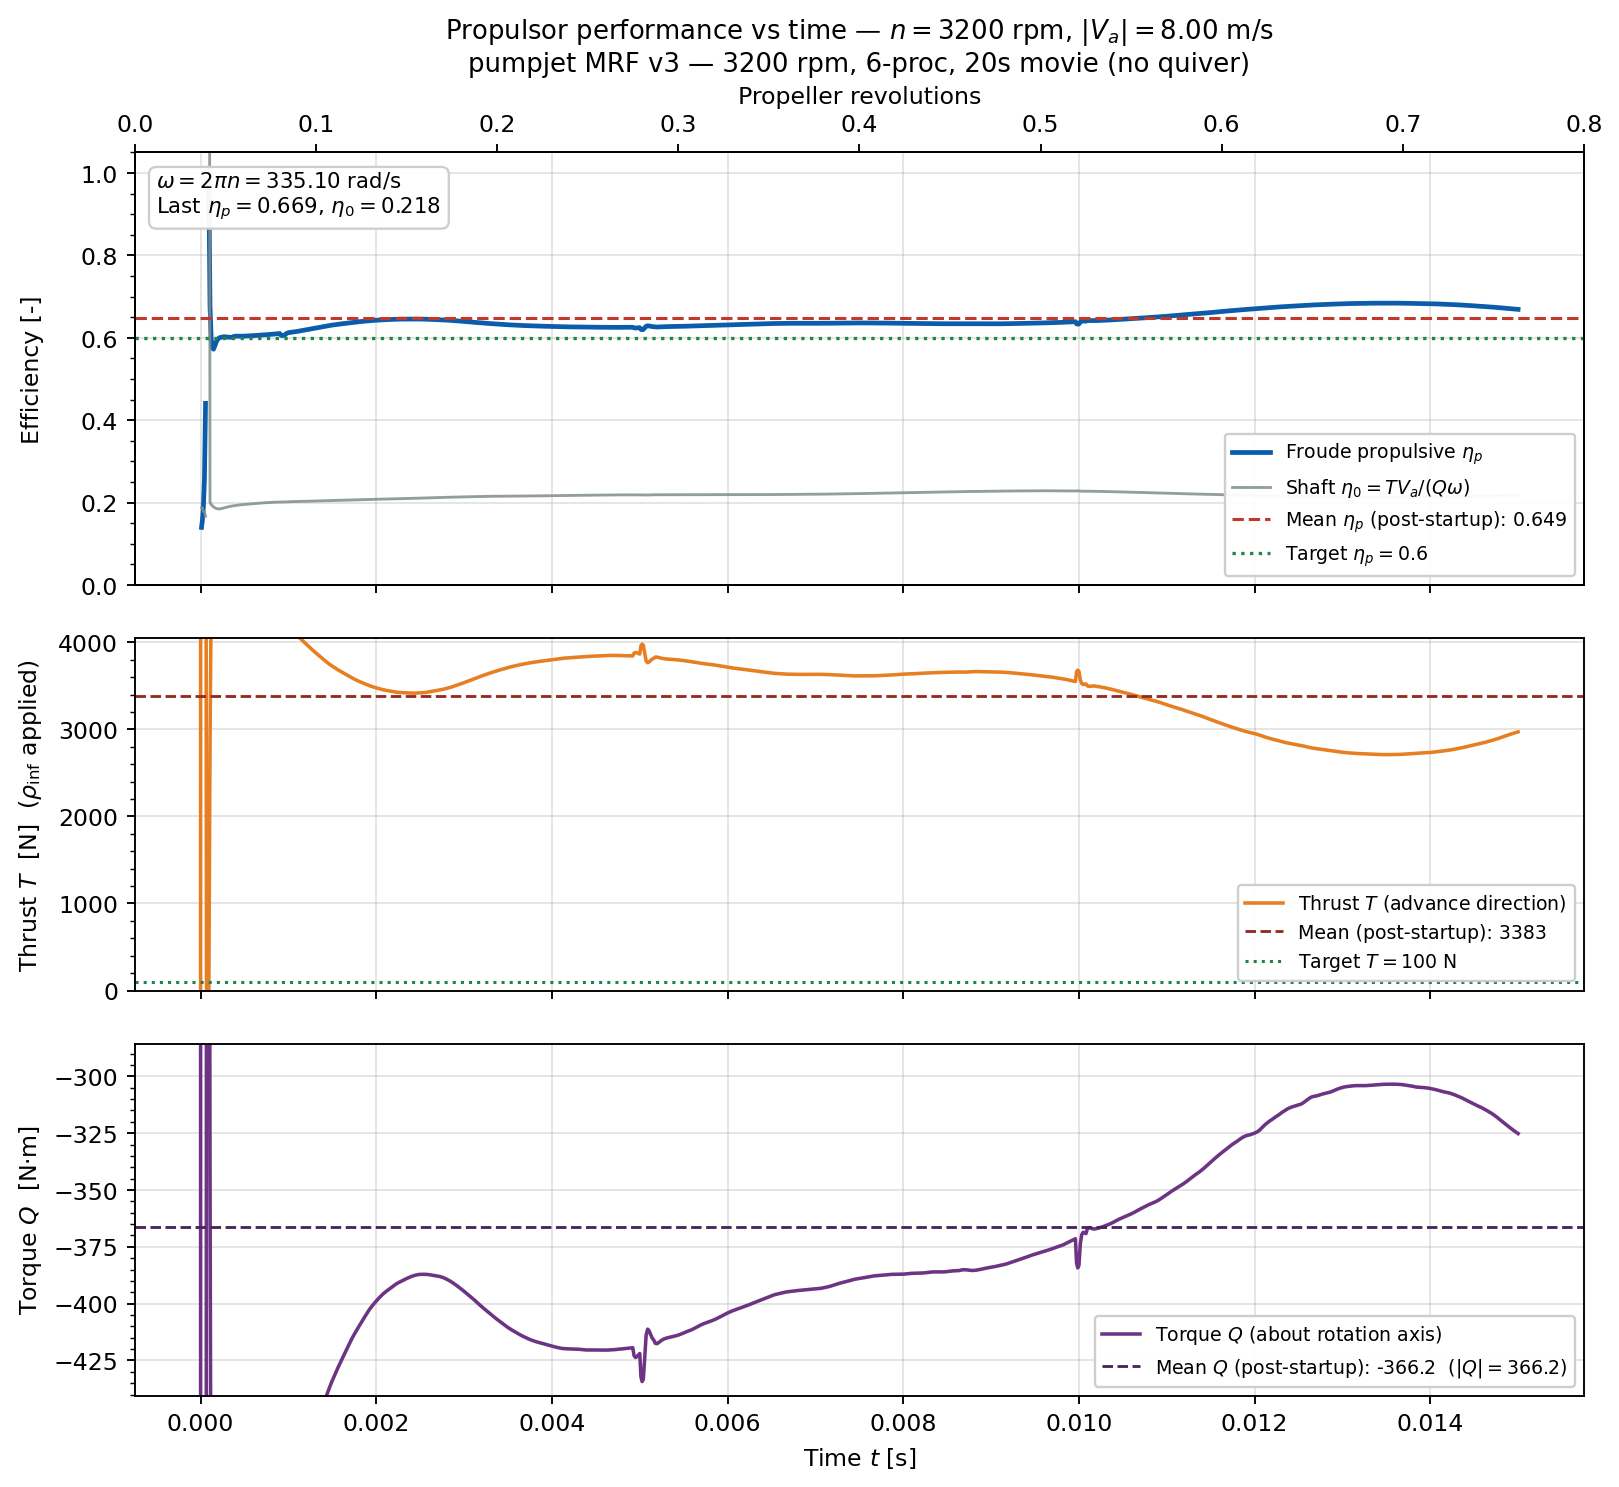

The table this chart was drawn from, first rows:
time_s, revolutions, thrust, torque, torque_abs, eta0_shaft, eta_p_froude
0, 0, -0.7455, 0.004578, 0.004578, , 
1.04167e-05, 0.0005556, 176792, -22458, 22458, 0.1879, 0.1399
2.08333e-05, 0.001111, 136052, -17333, 17333, 0.1874, 0.1578
3.125e-05, 0.001667, 93897, -12517, 12517, 0.1791, 0.1866
4.375e-05, 0.002333, 45180, -6077, 6077, 0.1775, 0.2571
5.625e-05, 0.003, 11561, -1655, 1655, 0.1668, 0.441
6.875e-05, 0.003667, -1562, 104.2, 104.2, , 
8.125e-05, 0.004333, -2724, 319.6, 319.6, , 
9.375e-05, 0.005, 88.84, 0.722, 0.722, 2.937, 0.9788
0.0001071, 0.005714, 2836, -337, 337, 0.2009, 0.6769
0.0001205, 0.006429, 4490, -548.7, 548.7, 0.1954, 0.5992
0.0001339, 0.007143, 5169, -641.7, 641.7, 0.1923, 0.575
0.0001473, 0.007857, 5246, -660.3, 660.3, 0.1897, 0.5725
0.0001628, 0.008681, 4991, -635.7, 635.7, 0.1874, 0.581
0.0001782, 0.009505, 4746, -609.9, 609.9, 0.1858, 0.5896
0.0001937, 0.01033, 4576, -590.8, 590.8, 0.1849, 0.5959
0.0002091, 0.01115, 4484, -579.5, 579.5, 0.1847, 0.5994
0.0002246, 0.01198, 4443, -573.4, 573.4, 0.185, 0.6009
0.00024, 0.0128, 4432, -569.9, 569.9, 0.1857, 0.6014
0.0002571, 0.01371, 4398, -562.6, 562.6, 0.1866, 0.6027
0.0002743, 0.01463, 4400, -559.7, 559.7, 0.1877, 0.6026
0.0002914, 0.01554, 4412, -558.2, 558.2, 0.1887, 0.6022
0.0003086, 0.01646, 4423, -557, 557, 0.1896, 0.6017
0.0003257, 0.01737, 4430, -555.4, 555.4, 0.1904, 0.6015
0.0003429, 0.01829, 4433, -553.6, 553.6, 0.1912, 0.6013
0.00036, 0.0192, 4433, -551.7, 551.7, 0.1918, 0.6014
0.00038, 0.02027, 4376, -542.7, 542.7, 0.1925, 0.6036
0.0004, 0.02133, 4362, -539.2, 539.2, 0.1931, 0.6041
0.00042, 0.0224, 4363, -537.7, 537.7, 0.1937, 0.6041
0.00044, 0.02347, 4366, -536.6, 536.6, 0.1942, 0.604
0.00046, 0.02453, 4367, -535.4, 535.4, 0.1947, 0.6039
0.00048, 0.0256, 4364, -533.8, 533.8, 0.1952, 0.6041
0.0005, 0.02667, 4359, -532.2, 532.2, 0.1955, 0.6042
0.00052, 0.02773, 4353, -530.5, 530.5, 0.1959, 0.6045
0.00054, 0.0288, 4348, -528.7, 528.7, 0.1963, 0.6047
0.00056, 0.02987, 4341, -527, 527, 0.1967, 0.6049
0.00058, 0.03093, 4335, -525.1, 525.1, 0.1971, 0.6052
0.0006, 0.032, 4329, -523.4, 523.4, 0.1974, 0.6054
0.00062, 0.03307, 4322, -521.7, 521.7, 0.1978, 0.6057
0.00064, 0.03413, 4315, -519.9, 519.9, 0.1981, 0.606
0.00066, 0.0352, 4307, -518.1, 518.1, 0.1985, 0.6063
0.00068, 0.03627, 4299, -516.2, 516.2, 0.1988, 0.6066
0.0007, 0.03733, 4291, -514.4, 514.4, 0.1992, 0.6069
0.00072, 0.0384, 4284, -512.7, 512.7, 0.1995, 0.6072
0.00074, 0.03947, 4277, -511.1, 511.1, 0.1998, 0.6075
0.00076, 0.04053, 4270, -509.5, 509.5, 0.2001, 0.6078
0.00078, 0.0416, 4262, -508, 508, 0.2003, 0.6081
0.0008, 0.04267, 4254, -506.3, 506.3, 0.2006, 0.6084
0.00082, 0.04373, 4244, -504.7, 504.7, 0.2008, 0.6088
0.00084, 0.0448, 4234, -502.9, 502.9, 0.201, 0.6092
0.00086, 0.04587, 4224, -501.1, 501.1, 0.2012, 0.6096
0.00088, 0.04693, 4212, -499.3, 499.3, 0.2014, 0.6101
0.0009, 0.048, 4199, -497.3, 497.3, 0.2016, 0.6106
0.000915, 0.0488, 4308, -510.4, 510.4, 0.2015, 0.6063
0.00093, 0.0496, 4327, -512.8, 512.8, 0.2015, 0.6055
0.000945, 0.0504, 4311, -510.7, 510.7, 0.2015, 0.6061
0.00096, 0.0512, 4283, -507.1, 507.1, 0.2016, 0.6073
0.0009771, 0.05211, 4200, -496.7, 496.7, 0.2019, 0.6106
0.0009943, 0.05303, 4161, -491.6, 491.6, 0.2021, 0.6122
0.001011, 0.05394, 4142, -488.9, 488.9, 0.2023, 0.613
... 818 more rows
